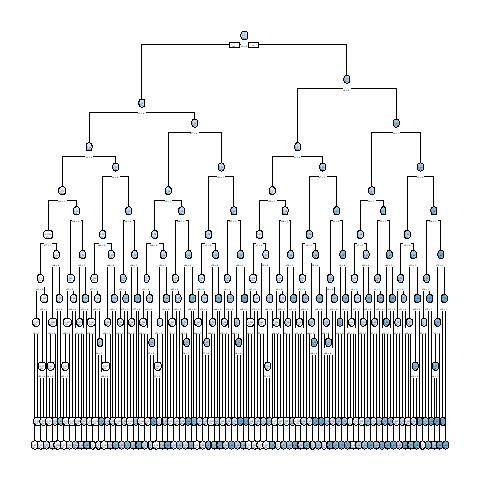

The file beside this chart, header and first rows:
, x1, x2, x3, x4, x5, x6, x7, x8, x9, x10, x11, x12, x13, x14, x15, x16, x17, x18, x19, x20, x21, x22, x23
10001, 1, 1, 0, 0, 0, 0, 1, 0, 1, 1, 1, 1, 1, 0, 0, 0, 1, 0, 1, 1, 1, 1, 0
10002, 1, 0, 0, 1, 0, 1, 1, 0, 1, 0, 0, 0, 0, 1, 0, 0, 0, 1, 1, 1, 1, 1, 1
10003, 0, 0, 1, 0, 0, 0, 0, 0, 1, 0, 0, 1, 0, 0, 0, 0, 0, 0, 0, 1, 0, 0, 1
4, 0, 0, 0, 0, 0, 0, 1, 0, 0, 0, 1, 0, 0, 1, 1, 0, 0, 1, 0, 0, 0, 1, 0
10005, 0, 0, 0, 1, 1, 1, 0, 1, 0, 0, 1, 1, 0, 1, 1, 1, 1, 1, 1, 0, 0, 1, 0
10006, 1, 0, 0, 1, 0, 0, 0, 1, 1, 1, 0, 0, 1, 1, 1, 0, 0, 0, 1, 0, 0, 1, 1
7, 0, 0, 1, 0, 1, 0, 1, 0, 0, 1, 1, 1, 0, 0, 1, 0, 0, 0, 0, 0, 0, 1, 1
8, 0, 0, 0, 0, 0, 1, 1, 1, 0, 0, 0, 1, 0, 0, 0, 0, 0, 1, 0, 1, 0, 0, 1
10009, 0, 1, 0, 0, 1, 0, 1, 0, 1, 1, 0, 1, 0, 0, 0, 1, 0, 0, 1, 0, 1, 0, 1
10, 1, 0, 1, 0, 1, 1, 0, 1, 1, 1, 0, 0, 0, 1, 1, 1, 1, 1, 1, 1, 1, 0, 0
10011, 1, 0, 0, 0, 1, 1, 1, 1, 1, 0, 1, 0, 0, 1, 0, 1, 1, 1, 0, 0, 0, 0, 1
12, 0, 1, 1, 1, 0, 0, 1, 0, 0, 1, 1, 0, 0, 1, 1, 1, 1, 1, 1, 0, 0, 0, 0
13, 1, 0, 1, 0, 1, 1, 0, 1, 0, 0, 1, 1, 1, 1, 1, 0, 0, 0, 1, 0, 0, 1, 0
10014, 0, 1, 0, 1, 1, 1, 0, 0, 0, 0, 1, 1, 0, 1, 0, 0, 0, 0, 1, 0, 1, 0, 1
10015, 0, 1, 1, 0, 0, 1, 0, 0, 1, 0, 1, 0, 0, 0, 0, 0, 0, 0, 1, 0, 1, 0, 1
16, 0, 0, 0, 1, 1, 1, 0, 1, 0, 0, 1, 1, 1, 0, 0, 0, 0, 1, 1, 1, 0, 1, 0
10017, 0, 0, 1, 0, 0, 0, 1, 0, 1, 0, 1, 0, 1, 0, 1, 0, 1, 0, 1, 0, 1, 0, 0
10018, 1, 1, 1, 0, 0, 0, 1, 1, 1, 0, 1, 0, 0, 0, 0, 0, 1, 0, 1, 1, 1, 1, 0
19, 0, 0, 1, 1, 0, 1, 0, 1, 1, 0, 0, 0, 0, 0, 0, 1, 0, 0, 0, 1, 0, 1, 0
10020, 1, 1, 1, 0, 0, 1, 0, 1, 1, 1, 1, 0, 1, 0, 1, 1, 1, 0, 0, 0, 1, 0, 0
10021, 1, 1, 0, 1, 1, 1, 1, 1, 0, 1, 0, 0, 0, 1, 1, 0, 0, 0, 0, 1, 1, 1, 0
10022, 0, 0, 1, 1, 0, 0, 1, 0, 0, 1, 1, 1, 0, 0, 0, 0, 0, 1, 0, 1, 0, 1, 0
10023, 1, 1, 0, 1, 0, 1, 1, 0, 1, 0, 1, 0, 0, 1, 1, 0, 1, 0, 1, 0, 1, 1, 0
10024, 1, 0, 1, 1, 0, 1, 1, 0, 1, 1, 1, 0, 0, 0, 1, 1, 0, 0, 1, 0, 1, 1, 1
25, 0, 0, 1, 0, 1, 0, 0, 1, 1, 0, 1, 0, 1, 0, 1, 1, 0, 0, 1, 0, 1, 0, 1
10026, 0, 0, 1, 1, 0, 1, 1, 0, 0, 0, 0, 1, 1, 0, 1, 1, 0, 1, 1, 0, 0, 0, 1
10027, 0, 0, 1, 1, 1, 0, 0, 1, 1, 0, 0, 0, 1, 0, 1, 0, 1, 1, 1, 1, 0, 0, 1
10028, 0, 0, 0, 1, 1, 1, 0, 0, 1, 0, 0, 1, 1, 1, 0, 1, 1, 0, 1, 1, 1, 0, 0
29, 1, 0, 1, 0, 0, 0, 0, 1, 1, 1, 1, 0, 1, 0, 0, 1, 0, 1, 0, 1, 0, 1, 1
10030, 1, 1, 1, 0, 1, 1, 1, 1, 1, 1, 1, 0, 1, 0, 0, 0, 0, 0, 1, 0, 0, 0, 1
31, 1, 1, 1, 0, 0, 0, 0, 1, 0, 1, 1, 1, 0, 0, 1, 0, 1, 1, 1, 1, 0, 0, 0
32, 1, 1, 1, 0, 1, 0, 0, 1, 1, 0, 0, 1, 1, 0, 1, 1, 1, 0, 1, 0, 0, 0, 1
33, 0, 1, 0, 0, 1, 0, 0, 0, 1, 0, 0, 1, 1, 1, 0, 0, 0, 1, 1, 0, 1, 0, 1
10034, 1, 0, 1, 1, 0, 0, 0, 1, 0, 0, 0, 1, 0, 0, 0, 0, 0, 1, 1, 1, 0, 1, 0
10035, 0, 0, 1, 1, 0, 1, 0, 1, 1, 1, 0, 1, 0, 0, 0, 0, 0, 1, 0, 1, 0, 0, 1
10036, 0, 0, 0, 1, 1, 1, 1, 1, 0, 1, 0, 0, 1, 1, 1, 1, 0, 0, 0, 1, 1, 0, 1
10037, 1, 1, 0, 1, 0, 0, 1, 1, 0, 1, 1, 0, 0, 1, 1, 1, 0, 0, 0, 1, 0, 1, 0
10038, 0, 0, 0, 1, 0, 1, 0, 0, 0, 1, 1, 0, 1, 1, 1, 0, 1, 0, 0, 1, 0, 1, 1
10039, 0, 1, 0, 0, 1, 1, 0, 0, 0, 0, 1, 0, 0, 1, 1, 1, 0, 1, 1, 0, 0, 1, 0
10040, 0, 1, 0, 1, 0, 0, 1, 1, 0, 1, 0, 1, 0, 1, 0, 1, 1, 1, 1, 0, 0, 0, 1
10041, 0, 1, 1, 1, 1, 0, 0, 0, 0, 1, 1, 0, 1, 0, 0, 0, 1, 0, 0, 0, 0, 1, 0
42, 1, 0, 0, 0, 1, 1, 1, 1, 1, 1, 1, 1, 1, 0, 0, 0, 0, 1, 0, 1, 0, 1, 0
10043, 1, 0, 1, 0, 0, 0, 0, 1, 0, 0, 0, 1, 1, 0, 1, 0, 0, 0, 0, 0, 1, 0, 0
10044, 1, 0, 0, 1, 1, 0, 1, 0, 1, 0, 0, 1, 0, 1, 0, 0, 0, 0, 0, 0, 1, 1, 0
10045, 0, 1, 0, 0, 0, 0, 1, 1, 1, 0, 0, 0, 1, 0, 0, 0, 0, 1, 1, 1, 0, 0, 1
46, 0, 1, 0, 1, 1, 0, 0, 0, 1, 0, 0, 0, 1, 0, 0, 1, 1, 1, 0, 0, 0, 1, 0
47, 1, 0, 0, 1, 0, 1, 1, 1, 0, 1, 1, 0, 1, 1, 0, 1, 0, 1, 0, 1, 0, 1, 1
10048, 1, 0, 0, 1, 0, 0, 0, 0, 1, 1, 1, 0, 0, 1, 1, 1, 0, 0, 1, 1, 1, 0, 1
10049, 1, 0, 0, 1, 0, 0, 0, 1, 1, 0, 0, 0, 0, 1, 1, 0, 1, 1, 1, 0, 1, 0, 1
10050, 1, 1, 0, 1, 1, 1, 0, 0, 0, 1, 1, 0, 0, 0, 1, 0, 0, 1, 0, 0, 0, 0, 1
10051, 1, 1, 1, 0, 1, 0, 0, 0, 1, 1, 0, 0, 0, 1, 0, 0, 1, 1, 0, 0, 1, 0, 1
52, 0, 0, 0, 0, 0, 0, 0, 1, 0, 1, 0, 0, 0, 1, 1, 1, 0, 0, 1, 0, 1, 1, 0
10053, 0, 1, 0, 0, 1, 1, 0, 0, 0, 0, 1, 0, 1, 0, 0, 1, 1, 1, 1, 0, 1, 1, 0
54, 1, 1, 1, 1, 0, 1, 1, 1, 0, 0, 1, 1, 1, 1, 1, 1, 0, 1, 1, 1, 0, 0, 1
55, 1, 0, 0, 1, 1, 0, 0, 0, 0, 1, 1, 1, 0, 0, 1, 0, 1, 1, 1, 0, 1, 0, 1
10056, 1, 1, 1, 0, 1, 0, 1, 0, 0, 1, 1, 0, 1, 0, 1, 1, 0, 1, 0, 0, 1, 0, 1
57, 0, 0, 0, 1, 1, 0, 0, 0, 0, 1, 1, 0, 1, 1, 0, 0, 1, 1, 0, 1, 0, 0, 1
10058, 1, 1, 0, 1, 1, 0, 1, 1, 0, 1, 0, 0, 0, 0, 0, 1, 0, 0, 0, 1, 0, 1, 1
10059, 0, 1, 1, 1, 1, 1, 1, 1, 1, 1, 0, 0, 0, 1, 0, 0, 1, 1, 0, 0, 0, 1, 1
60, 0, 0, 1, 0, 1, 1, 1, 0, 1, 1, 1, 1, 1, 1, 1, 0, 1, 0, 1, 0, 0, 0, 0
... 9,940 more rows
